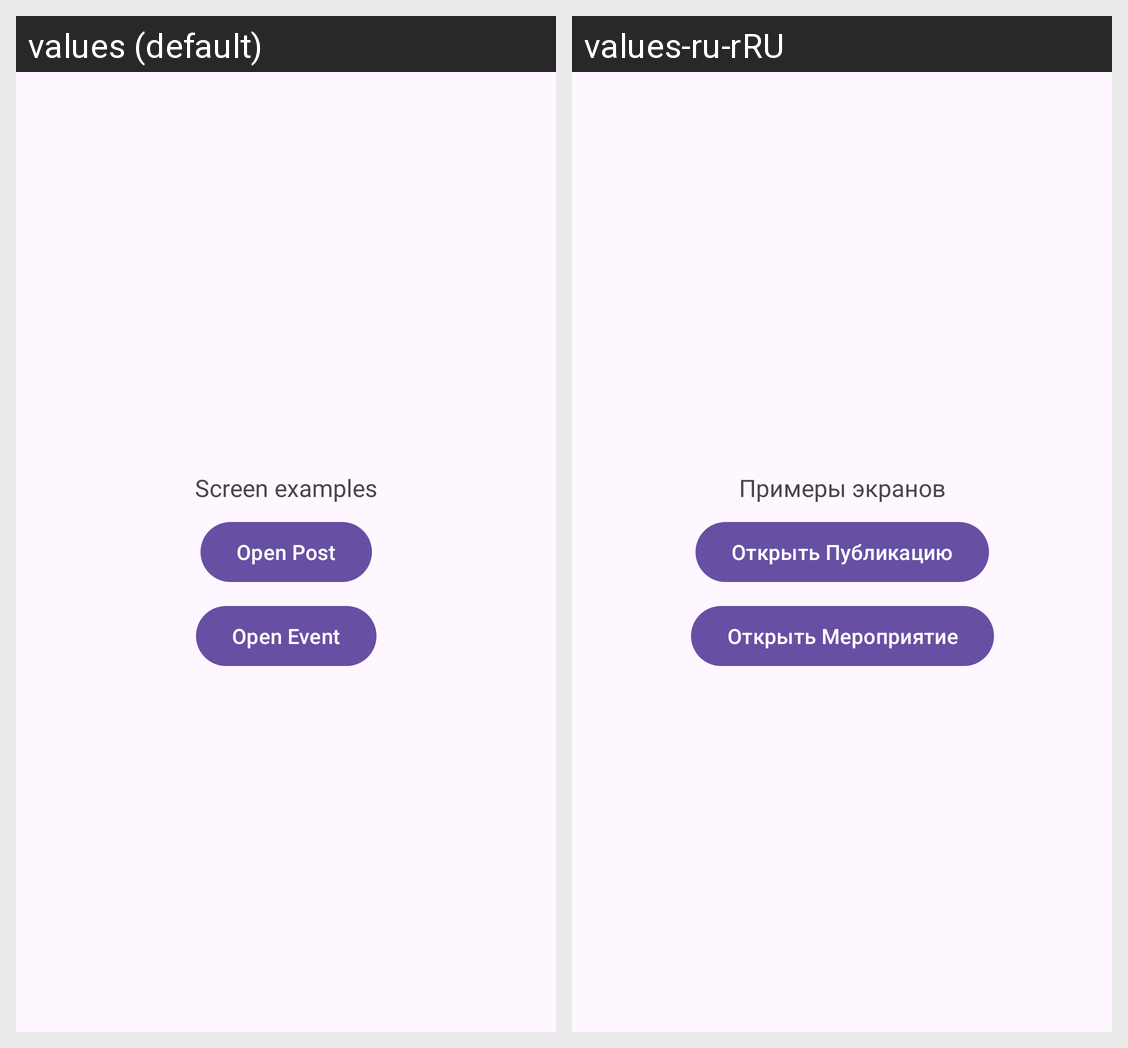

Here is an Android app screen in its default locale and in the app's own translations. Write out the translated-string differences for the strings that appear on this screen.
Android screen res/layout/fragment_main.xml rendered under 2 locales, left to right: values (default), values-ru-rRU. Device: Nexus 5 (rendered at 1080×1920; each locale shown at half size, 540×960, under a caption strip naming it); theme Theme.AndroidSchool.
Strings drawn on this screen, with the default value and each locale's value (text and hints the layout hard-codes, and strings that could not be matched under every locale, appear in the picture but are not listed):

screen_examples
  values: Screen examples
  values-ru-rRU: Примеры экранов

open_post
  values: Open Post
  values-ru-rRU: Открыть Публикацию

open_event
  values: Open Event
  values-ru-rRU: Открыть Мероприятие
